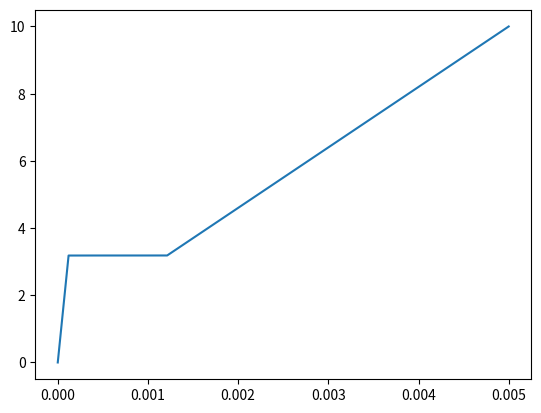

This chart was generated by the following Python code: (Note: this script raises an exception after producing the figure.)
%matplotlib notebook
import numpy as np
from scipy.optimize import newton
import matplotlib.pylab as plt

Em=25e3  # [MPa] matrix modulus
Ef=180e3  # [MPa] fiber modulus
vf=0.01  # reinforcement ratio
T=12.  # bond intensity
sig_cu=10.0 # [MPa] composite strength
sig_mu=3.0 # [MPa] matrix strength
m=10000 # Weibull shape modulus

def get_sig_m(z, sig_c):  # matrix stress (*\label{sig_m}*)
    sig_m = np.minimum(z * T * vf / (1 - vf), Em * sig_c / (vf * Ef + (1 - vf) * Em))
    return sig_m

def get_eps_f(z, sig_c):  # reinforcement strain (*\label{sig_f}*)
    sig_m = get_sig_m(z, sig_c)
    eps_f = (sig_c - sig_m * (1 - vf)) / vf / Ef
    return eps_f

def get_z_x(x, XK):  # distance to the closest crack (*\label{get_z_x}*)
    z_grid = np.abs(x[:, np.newaxis] - np.array(XK)[np.newaxis, :])
    return np.amin(z_grid, axis=1)

import warnings # (*\label{error1}*)
warnings.filterwarnings("error", category=RuntimeWarning) # (*\label{error2}*)	
def get_sig_c_z(sig_mu, z, sig_c_pre): 
    # crack initiating load at a material element
    fun = lambda sig_c: sig_mu - get_sig_m(z, sig_c)
    try:  # search for the local crack load level
        return newton(fun, sig_c_pre)
    except (RuntimeWarning, RuntimeError):
        # solution not found (shielded zone) return the ultimate composite strength
        return sig_cu

def get_sig_c_K(z_x, x, sig_c_pre, sig_mu_x):
    # crack initiating loads over the whole specimen
    get_sig_c_x = np.vectorize(get_sig_c_z)
    sig_c_x = get_sig_c_x(sig_mu_x, z_x, sig_c_pre) 
    y_idx = np.argmin(sig_c_x)
    return sig_c_x[y_idx], x[y_idx]

n_x=5000
L_x=500
def get_cracking_history(update_progress=None):
    x = np.linspace(0, L_x, n_x)  # specimen discretization (*\label{discrete}*)
    sig_mu_x = 3.0 * np.random.weibull(m, size=n_x) # matrix strength (*\label{m_strength}*)

    Ec = Em * (1-vf) + Ef*vf # [MPa] mixture rule

    XK = [] # recording the crack postions
    sig_c_K = [0.] # recording the crack initating loads
    eps_c_K = [0.] # recording the composite strains

    idx_0 = np.argmin(sig_mu_x)
    XK.append(x[idx_0])  # position of the first crack
    sig_c_0 = sig_mu_x[idx_0] * Ec / Em
    sig_c_K.append(sig_c_0)
    eps_c_K.append(sig_mu_x[idx_0] / Em)

    while True:
        z_x = get_z_x(x, XK)
        sig_c_k, y_i = get_sig_c_K(z_x, x, sig_c_K[-1], sig_mu_x)
        if sig_c_k == sig_cu: # (*\label{no_crack}*)
            break
        if update_progress:
            update_progress(sig_c_k)
        XK.append(y_i)
        sig_c_K.append(sig_c_k)
        eps_c_K.append(
        np.trapz(get_eps_f(get_z_x(x, XK), sig_c_k), x) / np.amax(x)) # (*\label{imple_avg_strain}*)
        
    sig_c_K.append(sig_cu) # the ultimate state
    eps_c_K.append(np.trapz(get_eps_f(get_z_x(x, XK), sig_cu), x) / np.amax(x))
    if update_progress:
        update_progress(sig_c_k)
    return sig_c_K, eps_c_K

sig_c_K, eps_c_K = get_cracking_history() # (*\label{calc_curve}*)
plt.plot(eps_c_K, sig_c_K) # (*\label{show_curve1}*)
plt.show() # (*\label{show_curve2}*)

import ipywidgets as ipw
n_steps = 20
margs_sliders = {
    name : ipw.FloatSlider(description=name, value=val, 
                            min=minval, max=maxval, step=(maxval-minval) / n_steps,
                           continuous_update=False)
    for name, val, minval, maxval in [('Em', 1, 1, 50),
                                      ('Ef', 1, 1, 250),
                                      ('vf', 0.1, 0.00001, 0.5),
                                      ('T', 1, 0.0001, 10),
                                      ('sig_cu', 10, 3, 100),
                                     ('sig_mu',3.0, 1, 10),
                                     ('m',100,0.1,100),
                                     ('L_x',500,200,2000)]
}
margs_sliders['n_x'] = ipw.IntSlider(description='n_x', value=20,
                             min=20, max=1000, step=1000/20)
progress = ipw.FloatProgress(min=0, max=1) # instantiate the bar

fig, ax = plt.subplots(1,1,figsize=(6,4))

def update_progress(sig):
    progress.value = sig

def init():
    for key, sl in margs_sliders.items():
        globals()[key] = sl.value
    sig_c_K, eps_c_K = get_cracking_history(update_progress) # (*\label{calc_curve}*)
    progress.max = margs_sliders['sig_cu'].value
    ax.plot(eps_c_K, sig_c_K) # (*\label{show_curve1}*)
        
def update(**mparams):
    for key, val in mparams.items():
        globals()[key] = val
    ax.clear()
    sig_c_K, eps_c_K = get_cracking_history(update_progress) # (*\label{calc_curve}*)
    ax.plot(eps_c_K, sig_c_K) # (*\label{show_curve1}*)

init()
display(progress) # display the bar
ipw.interact(update, **margs_sliders);